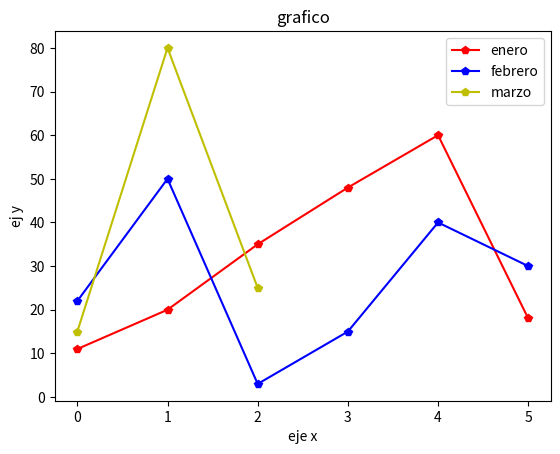

Reproduce this figure in Python.
#! /usr/bin/python
# -*- coding: iso-8859-15 -*-
from pylab import *
import matplotlib.pyplot as plt
import numpy as np


lista1 = [11,20,35,48,60,18]
lista2 = [22,50,3,15,40,30]
lista3 = [15,80,25]
plt.ylabel ("ej y")
plt.xlabel ("eje x")
plt.plot(lista1,marker = "p",color = "r",label = "enero")
plt.plot(lista2,marker = "p",color = "b",label = "febrero")
plt.plot(lista3,marker = "p",color= "y",label = "marzo")
plt.title("grafico")
plt.legend()
plt.show()
